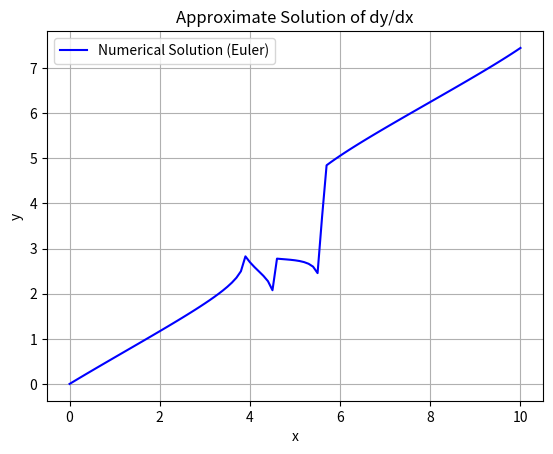

Python code for this plot:
import numpy as np
import matplotlib.pyplot as plt

# Differential equation
def f(x, y):
    numerator = np.sin(x) + np.cos(y) + 2
    denominator = 2 * np.sin(x) + 2 * np.cos(y) + 3
    return numerator / denominator

# Initial condition
x0 = 0
y0 = 0

# Step size and range
h = 0.1
x_end = 10
n = int((x_end - x0) / h)

# Arrays to store values
x_vals = [x0]
y_vals = [y0]

# Euler method loop
x, y = x0, y0
for _ in range(n):
    y += h * f(x, y)
    x += h
    x_vals.append(x)
    y_vals.append(y)

# Plotting the result
plt.plot(x_vals, y_vals, label='Numerical Solution (Euler)', color='blue')
plt.xlabel('x')
plt.ylabel('y')
plt.title('Approximate Solution of dy/dx')
plt.legend()
plt.grid(True)
plt.show()
